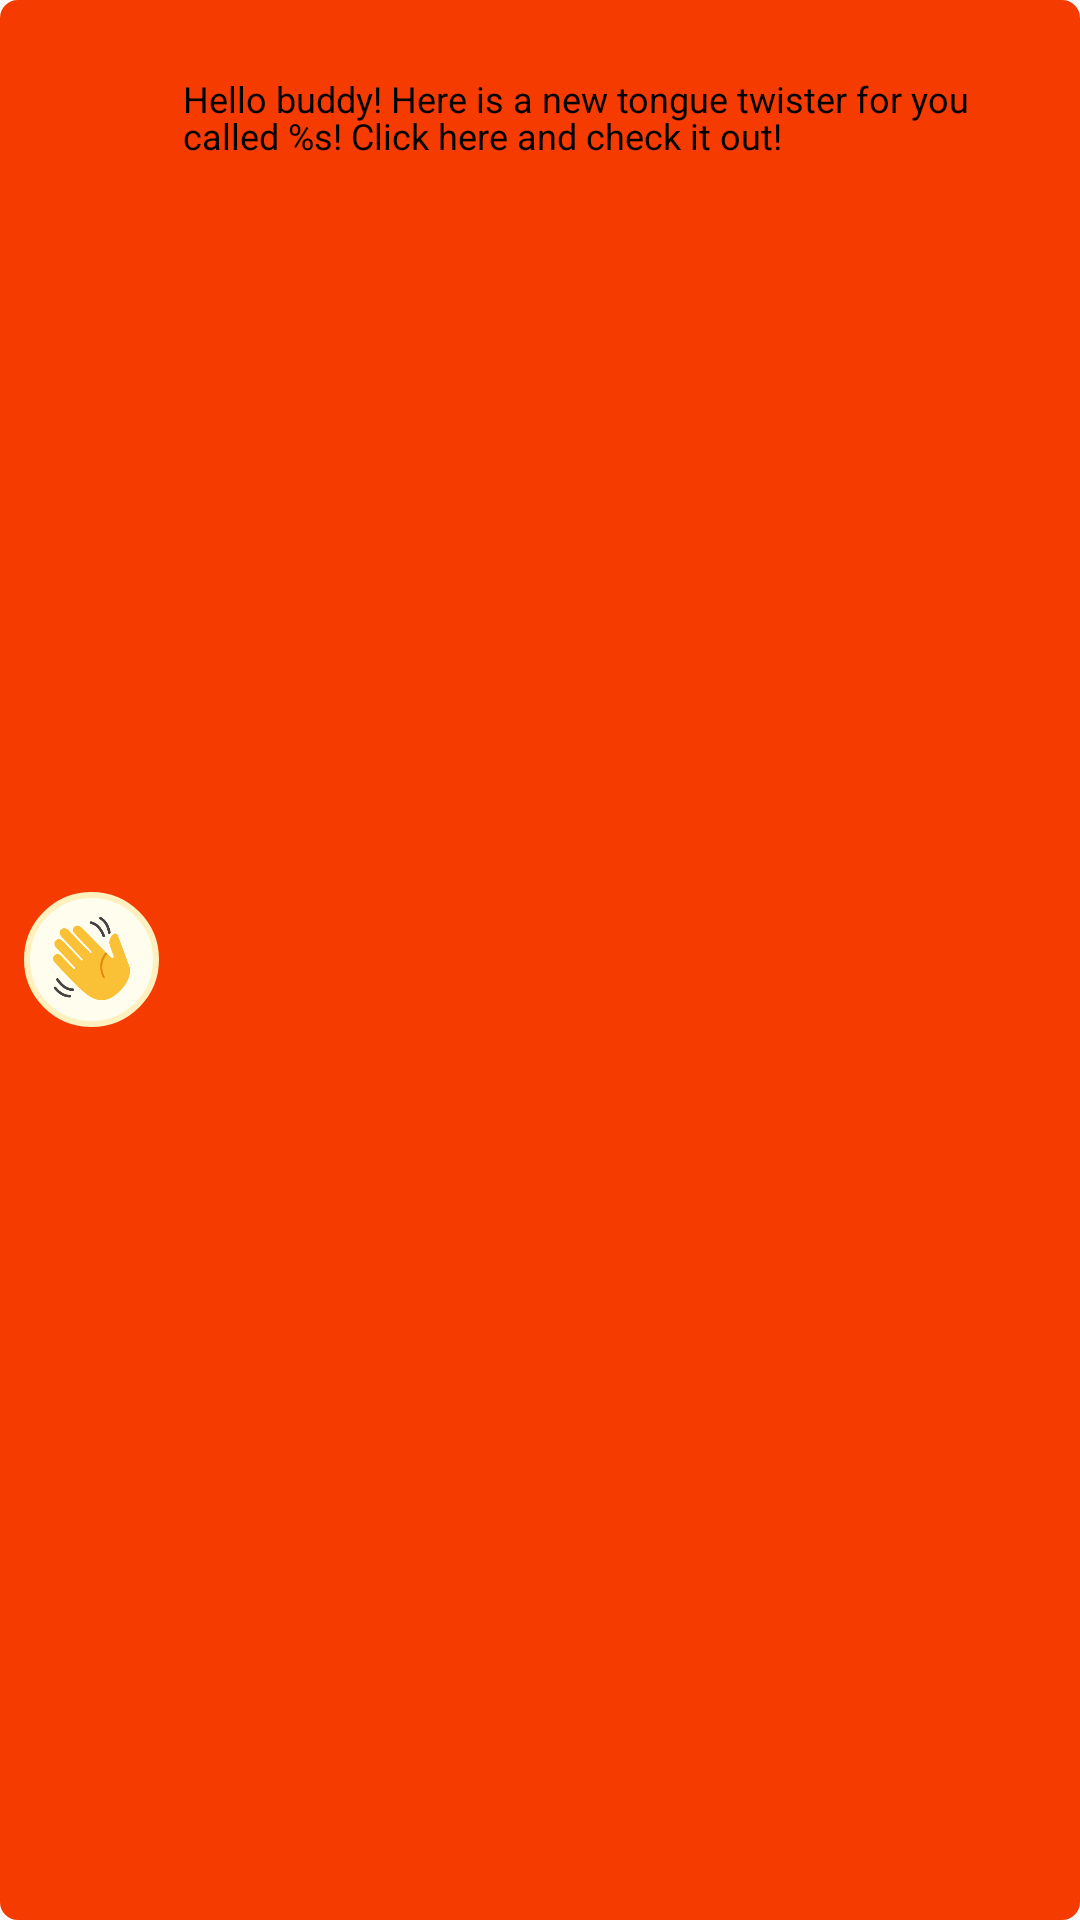

Here is an Android app screen rendered from its layout file. Give the layout XML and the strings, colors and styles it references.
<!-- AndroidManifest.xml: application theme AppTheme -->
<!-- res/layout/custom_notification_heads_up.xml -->
<?xml version="1.0" encoding="utf-8"?>
<FrameLayout xmlns:android="http://schemas.android.com/apk/res/android"
    android:layout_width="match_parent"
    android:layout_height="64dp"
    xmlns:app="http://schemas.android.com/apk/res-auto"
    xmlns:tools="http://schemas.android.com/tools"
    android:orientation="horizontal"
    android:background="@drawable/vibrant_red_slightly_rounded">

    <LinearLayout
        android:layout_width="match_parent"
        android:layout_height="match_parent"
        android:layout_margin="2dp"
        android:background="@drawable/white_slightly_rounded"
        android:orientation="horizontal">

        <FrameLayout
            android:layout_width="45dp"
            android:layout_height="45dp"
            android:layout_gravity="center_vertical"
            android:layout_marginStart="6dp"
            android:background="@drawable/oval_lightest_dull_yellow">

            <ImageView
                android:layout_width="match_parent"
                android:layout_height="match_parent"
                android:src="@drawable/ic_hand_hello"
                android:padding="3dp"
                android:id="@+id/iconIv"/>

        </FrameLayout>

        <LinearLayout
            android:layout_width="match_parent"
            android:layout_height="match_parent"
            android:layout_marginStart="8dp"
            android:orientation="vertical">

            <TextView
                android:layout_width="wrap_content"
                android:layout_height="wrap_content"
                android:textStyle="bold"
                android:textSize="17sp"
                android:textColor="@color/black"
                tools:text="Holy Cow!"
                android:id="@+id/twisterNameTv"/>

            <TextView
                android:layout_width="wrap_content"
                android:layout_height="wrap_content"
                android:textSize="12sp"
                android:lineSpacingMultiplier="0.9"
                android:maxLines="2"
                android:textColor="@color/black"
                android:text="@string/notification_description_heads_up"
                android:id="@+id/notificationDescriptionTv"/>

        </LinearLayout>

    </LinearLayout>

</FrameLayout>
<!-- resources referenced by this layout -->
<resources>
  <color name="black">#000000</color>
  <!-- drawable ic_hand_hello: png bitmap (drawable, 20512 bytes) -->
  <!-- drawable oval_lightest_dull_yellow (drawable) -->
  <?xml version="1.0" encoding="utf-8"?>
  <shape android:shape="oval" xmlns:android="http://schemas.android.com/apk/res/android">
      <solid android:color="#FFFDEE"/>
      <stroke android:width="2dp" android:color="#FFF1BF"/>
  </shape>
  <!-- drawable vibrant_red_slightly_rounded (drawable) -->
  <?xml version="1.0" encoding="utf-8"?>
  <shape xmlns:android="http://schemas.android.com/apk/res/android">
      <solid android:color="#F53B00"/>
      <corners android:radius="6dp"/>
  </shape>
  <string name="notification_description_heads_up">Hello buddy! Here is a new tongue twister for you called %s! Click here and check it out!</string>
  <style name="AppTheme" parent="Theme.AppCompat.Light.NoActionBar">
          
          <item name="colorPrimary">@color/colorPrimary</item>
          <item name="colorPrimaryDark">@color/colorPrimaryDark</item>
          <item name="colorAccent">@color/colorAccent</item>
          <item name="toolbarStyle">@style/Toolbar</item>
      </style>
  <color name="colorPrimary">#FFFFFF</color>
  <color name="colorPrimaryDark">#FFFFFF</color>
  <color name="colorAccent">#de4c0e</color>
  <style name="Toolbar" parent="Widget.AppCompat.Toolbar">
          <item name="android:background">?attr/colorPrimary</item>
          <item name="popupTheme">@style/Theme.AppCompat.Light</item>
      </style>
</resources>
